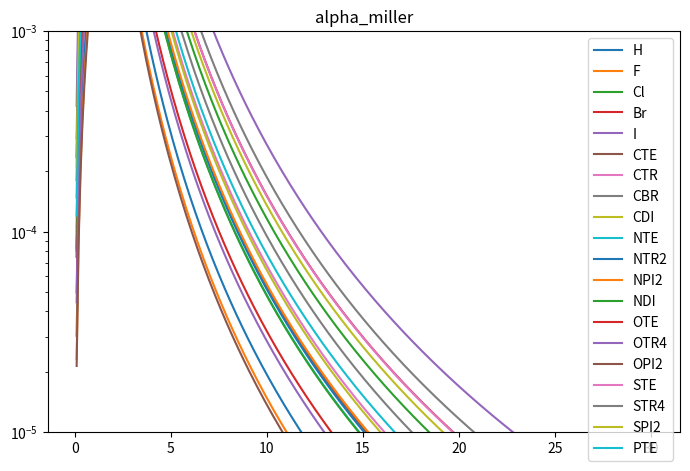
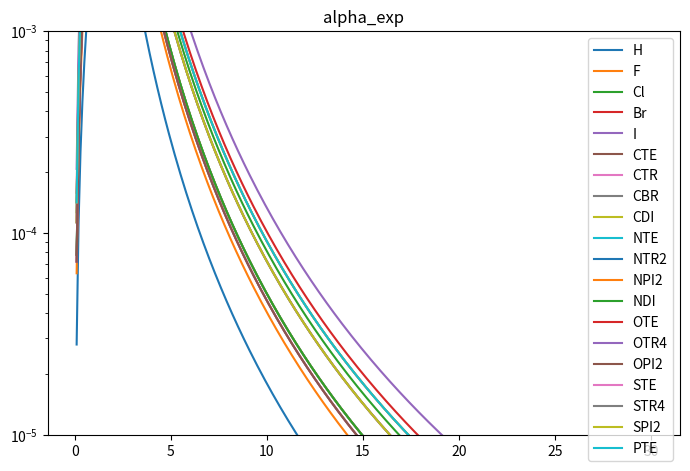
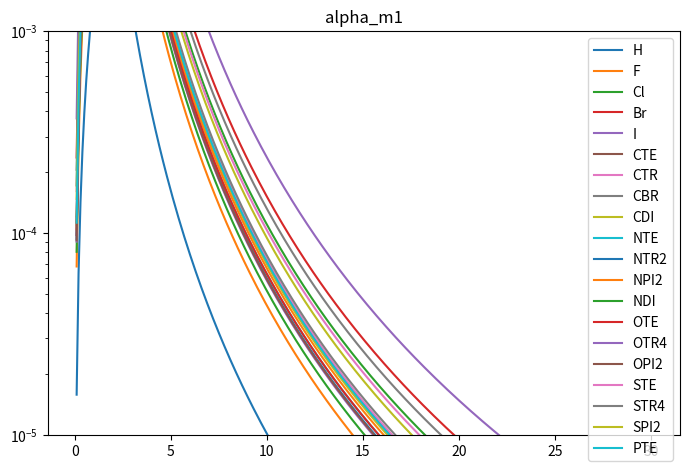
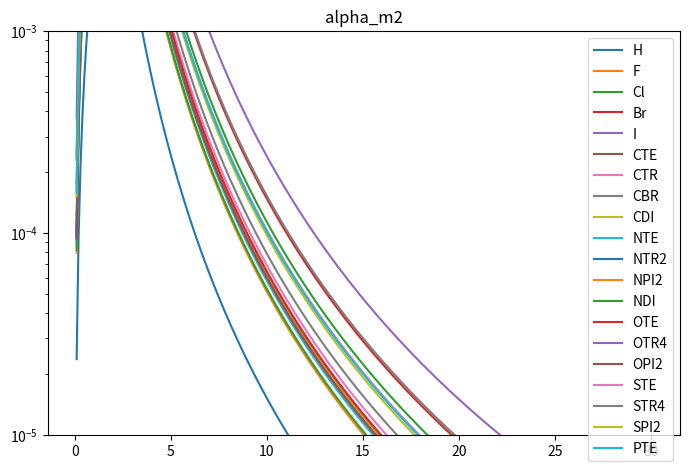

The script that saved these images, in order:
import numpy as np
import scipy as sp
import matplotlib.pyplot as plt


def pot(r, alpha, cutoff):
    return (alpha / (2 * (r ** 4))) * (1 - np.exp(-(r ** 6) / (cutoff ** 6)))


r = np.arange(30, 0, -0.1)
r = r[::-1]

atom_types = [
    "H",
    "F",
    "Cl",
    "Br",
    "I",
    "CTE",
    "CTR",
    "CBR",
    "CDI",
    "NTE",
    "NTR2",
    "NPI2",
    "NDI",
    "OTE",
    "OTR4",
    "OPI2",
    "STE",
    "STR4",
    "SPI2",
    "PTE",
]
alpha = {
    "alpha_miller": [
        0.387,
        0.296,
        2.315,
        3.013,
        5.415,
        1.061,
        1.352,
        1.896,
        1.283,
        0.964,
        1.030,
        1.090,
        0.956,
        0.637,
        0.569,
        0.274,
        3.000,
        3.729,
        2.700,
        1.538,
    ],
    "alpha_exp": [
        0.358,
        0.807,
        1.620,
        2.023,
        2.655,
        1.443,
        1.443,
        1.443,
        1.443,
        0.997,
        0.997,
        0.997,
        0.997,
        0.922,
        0.922,
        0.922,
        1.813,
        1.813,
        1.813,
        1.813,
    ],
    "alpha_m1": [
        0.202,
        0.872,
        2.198,
        3.023,
        4.725,
        1.441,
        1.484,
        1.543,
        1.397,
        1.250,
        1.191,
        1.331,
        1.031,
        1.249,
        1.158,
        1.175,
        2.060,
        2.630,
        1.886,
        1.437,
    ],
    "alpha_m2": [
        0.303,
        1.021,
        2.260,
        2.946,
        4.781,
        1.203,
        1.381,
        1.575,
        1.238,
        1.156,
        1.270,
        1.272,
        1.054,
        1.287,
        1.189,
        1.200,
        2.062,
        3.045,
        1.945,
        2.025,
    ],
}

for a in alpha.keys():
    fig = plt.figure(figsize=(7,5))
    for i,j in zip(alpha[a],atom_types):
        pol = pot(r, i, 2.0)
        plt.plot(r, pol,label=j)
    plt.yscale("log")
    plt.ylim(1e-5,1e-3)
    plt.title(a)
    plt.legend()
    plt.tight_layout()
    plt.savefig("{}.eps".format(a))

